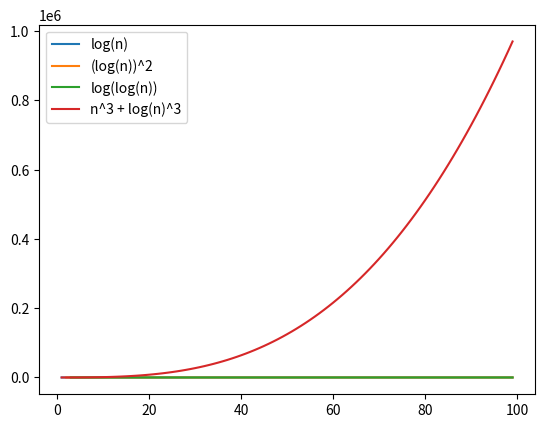

Python code for this plot:
# Gráficas log(n), (log(n)))^2, log(log(n)), n^3 + log(n)^3
# Librerías
import numpy as np
import matplotlib.pyplot as plt
# Datos
n = np.arange(1, 100)
log_n = np.log(n)
log_log_n = np.log(log_n)
log_log_log_n = np.log(log_log_n)
n_3 = n**3
log_n_3 = np.log(n_3)
log_log_n_3 = np.log(log_n_3)
# Gráficas
# log(n)
plt.plot(n, log_n, label='log(n)')
plt.legend()
plt.show()
# (log(n))^2
plt.plot(n, log_log_n, label='(log(n))^2')
plt.legend()
plt.show()
# log(log(n))
plt.plot(n, log_log_log_n, label='log(log(n))')
plt.legend()
plt.show()
# n^3 + log(n)^3
plt.plot(n, n_3, label='n^3 + log(n)^3')
plt.legend()
plt.show()

